Image classification data set "dataset" (norvy19/proyecto-aves on GitHub). Class labels (9): Dacnis Carinegro, Tangara Cabecibaya, Tangara Carafuego, Tangara Cenicienta, Tangara Coronigualda, Tangara Dorada, Tangara Goliplateada, Tangara Golondrina, Tangara Verdinegra.

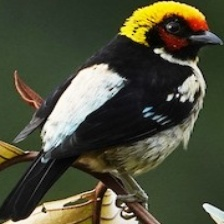
Label: Tangara Carafuego

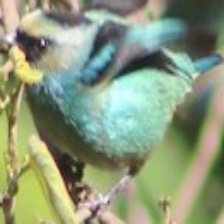
Label: Tangara Verdinegra

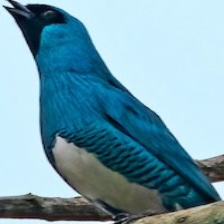
Label: Tangara Golondrina

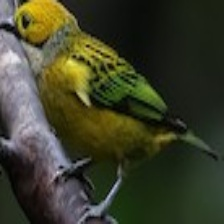
Label: Tangara Goliplateada

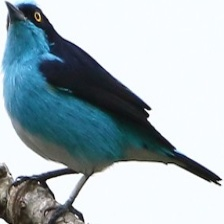
Label: Dacnis Carinegro

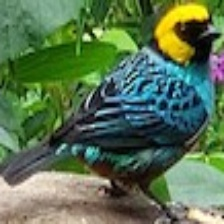
Label: Tangara Coronigualda
